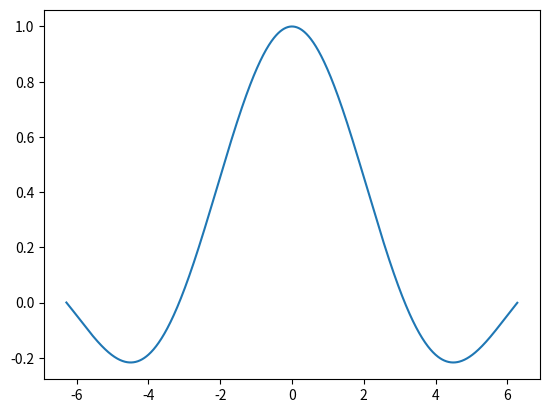

Here is the Python script that generated this plot:
from matplotlib import pyplot as plt
import numpy as np
import math
x=np.arange(-2*math.pi,2*math.pi,0.01)
y=np.sin(x)/x
plt.plot(x,y)
plt.show()